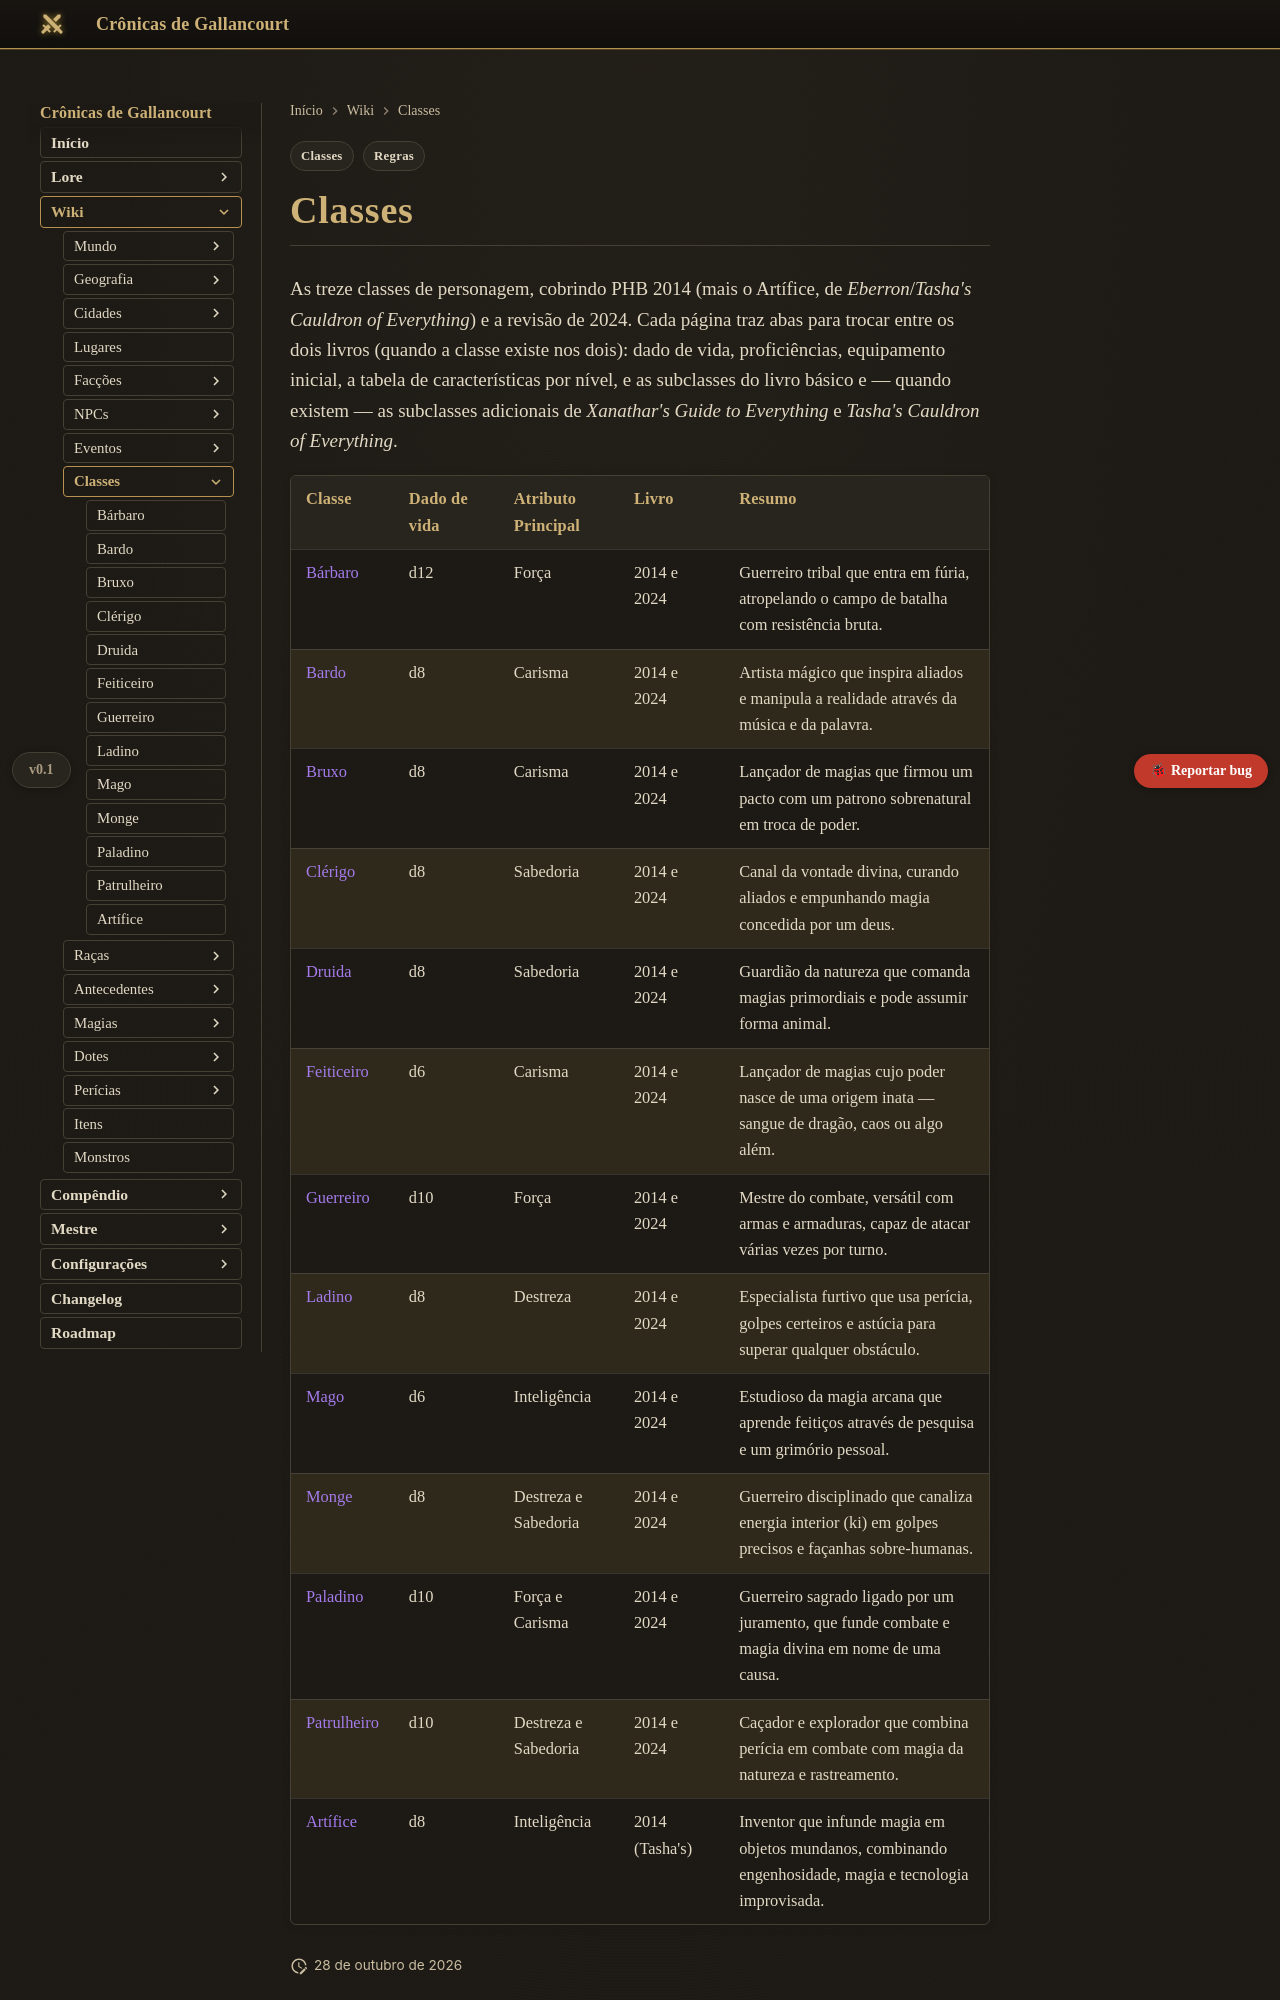

repository: Verayon/Gallancourt-RPG-DnD- · page: classes/index.html · generator: mkdocs

---
tags:
  - Regras
  - Classes
---

# Classes

As treze classes de personagem, cobrindo PHB 2014 (mais o Artífice, de *Eberron*/*Tasha's
Cauldron of Everything*) e a revisão de 2024. Cada página traz abas para trocar entre os dois
livros (quando a classe existe nos dois): dado de vida, proficiências, equipamento inicial, a
tabela de características por nível, e as subclasses do livro básico e — quando existem — as
subclasses adicionais de *Xanathar's Guide to Everything* e *Tasha's Cauldron of Everything*.
